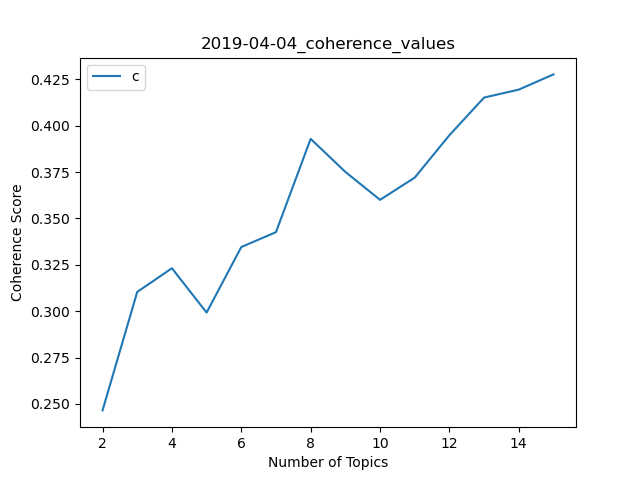

The data file committed next to this chart (first rows):
, Topic number, coherence_values
0, 2, 0.2465
1, 3, 0.3104
2, 4, 0.3232
3, 5, 0.2993
4, 6, 0.3346
5, 7, 0.3426
6, 8, 0.3929
7, 9, 0.3751
8, 10, 0.3601
9, 11, 0.372
10, 12, 0.3949
11, 13, 0.4152
12, 14, 0.4195
13, 15, 0.4277
